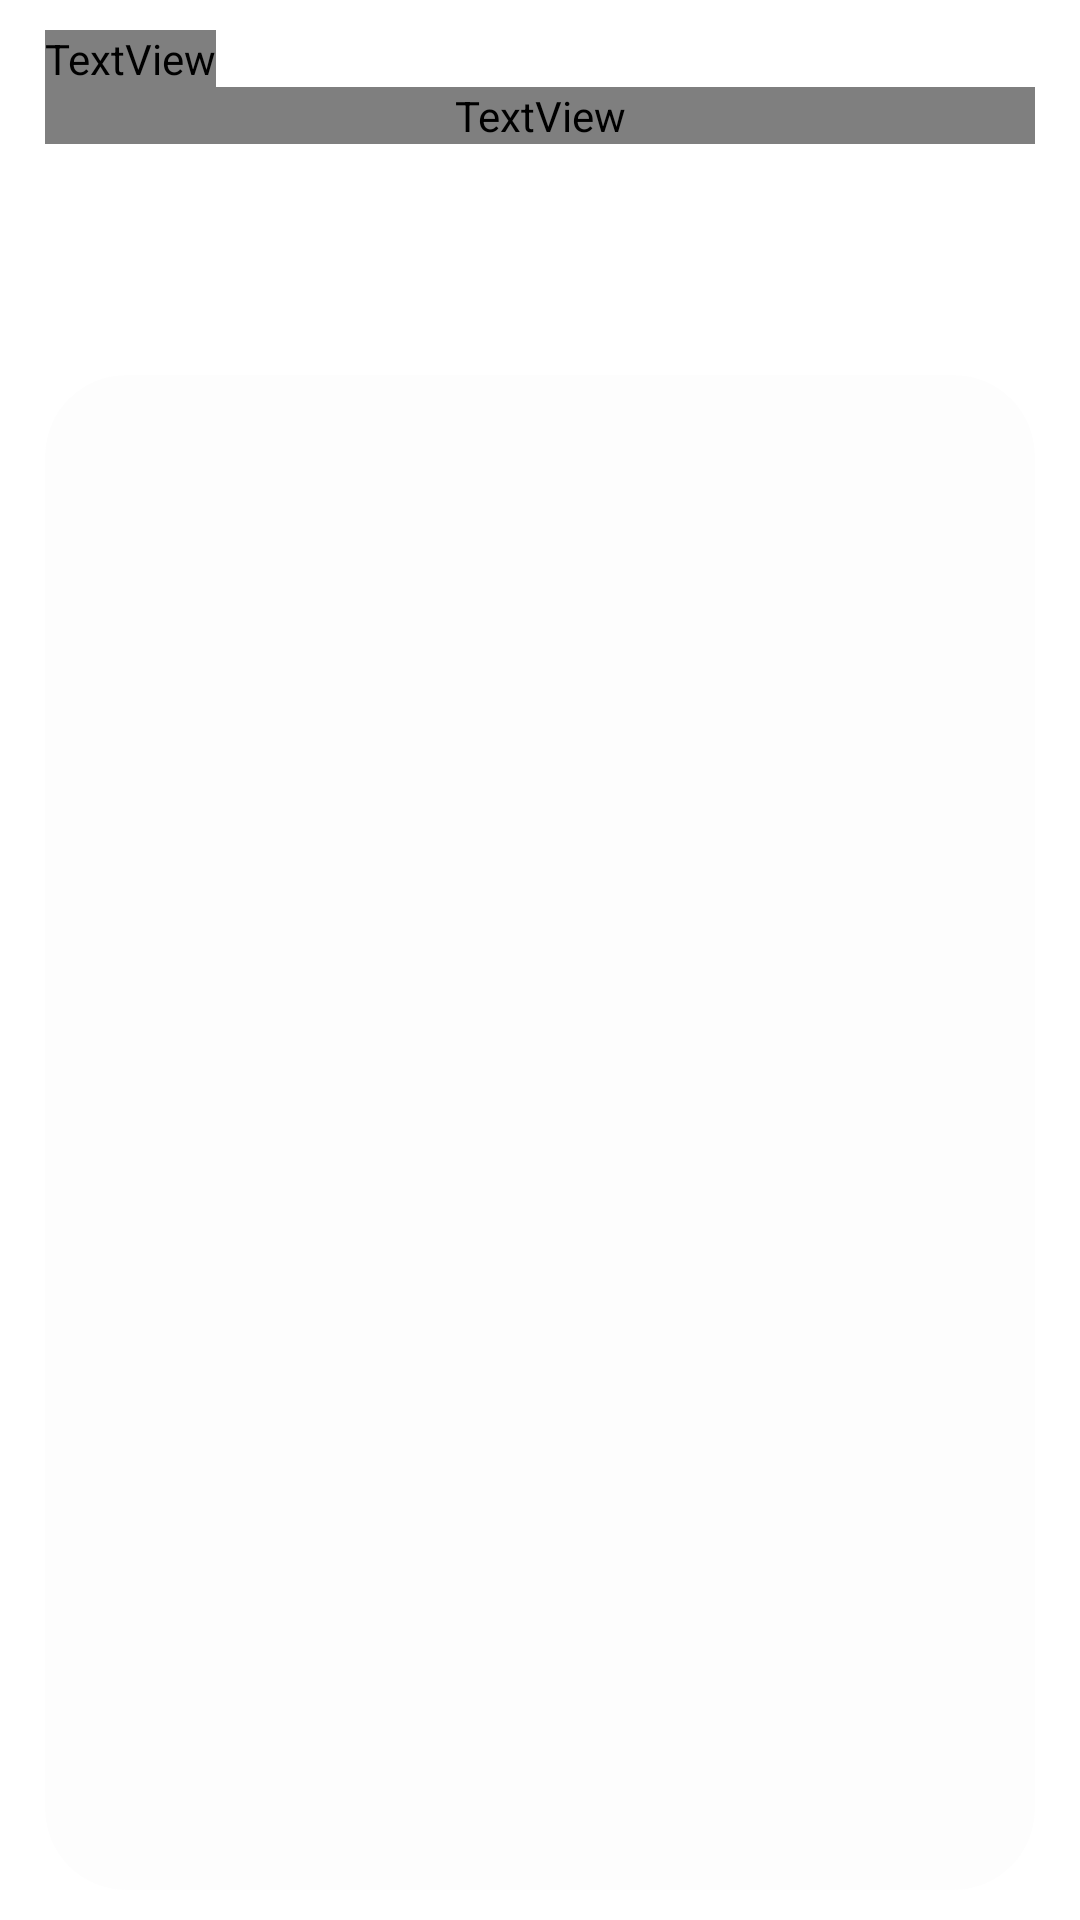

Layout XML and referenced resources for this Android screen:
<!-- AndroidManifest.xml: application theme Theme.SmartFit -->
<!-- res/layout/fragment_history.xml -->
<?xml version="1.0" encoding="utf-8"?>
<androidx.constraintlayout.widget.ConstraintLayout xmlns:android="http://schemas.android.com/apk/res/android"
    xmlns:app="http://schemas.android.com/apk/res-auto"
    xmlns:tools="http://schemas.android.com/tools"
    android:id="@+id/main"
    android:layout_width="match_parent"
    android:layout_height="match_parent"
    android:background="@android:color/transparent"
    android:fitsSystemWindows="true"
    tools:context=".view.history.HistoryFragment">

    <com.google.android.material.card.MaterialCardView
        android:id="@+id/container_history"
        android:layout_width="match_parent"
        android:layout_height="0dp"
        android:layout_marginStart="15dp"
        android:layout_marginTop="10dp"
        android:layout_marginEnd="15dp"
        android:layout_marginBottom="10dp"
        android:elevation="0dp"
        app:cardBackgroundColor="@color/semitransparentgrey"
        app:cardCornerRadius="27dp"
        app:cardElevation="0dp"
        app:layout_constraintBottom_toBottomOf="parent"
        app:layout_constraintEnd_toEndOf="parent"
        app:layout_constraintStart_toStartOf="parent"
        app:layout_constraintTop_toBottomOf="@+id/constraintLayout">

        <androidx.constraintlayout.widget.ConstraintLayout
            android:layout_width="match_parent"
            android:layout_height="match_parent">

            <androidx.cardview.widget.CardView
                android:layout_width="match_parent"
                android:layout_height="0dp"
                android:layout_marginStart="15dp"
                android:layout_marginTop="15dp"
                android:layout_marginEnd="15dp"
                android:layout_marginBottom="15dp"
                android:elevation="0dp"
                app:cardBackgroundColor="@android:color/transparent"
                app:cardCornerRadius="21dp"
                app:cardElevation="0dp"
                app:layout_constraintBottom_toBottomOf="parent"
                app:layout_constraintEnd_toEndOf="parent"
                app:layout_constraintStart_toStartOf="parent"
                app:layout_constraintTop_toTopOf="parent">

                <androidx.constraintlayout.widget.ConstraintLayout
                    android:layout_width="match_parent"
                    android:layout_height="match_parent">

                    <TextView
                        android:id="@+id/emptyView"
                        android:layout_width="match_parent"
                        android:layout_height="wrap_content"
                        android:layout_marginStart="8dp"
                        android:layout_marginEnd="8dp"
                        android:gravity="center"
                        android:text="@string/tv_empty_history"
                        android:textColor="@android:color/darker_gray"
                        android:textSize="18sp"
                        android:visibility="gone"
                        app:layout_constraintBottom_toBottomOf="@+id/historyRecyclerView"
                        app:layout_constraintEnd_toEndOf="parent"
                        app:layout_constraintStart_toStartOf="parent"
                        app:layout_constraintTop_toTopOf="parent" />

                    <androidx.recyclerview.widget.RecyclerView
                        android:id="@+id/historyRecyclerView"
                        android:layout_width="match_parent"
                        android:layout_height="match_parent"
                        app:layout_constraintBottom_toBottomOf="parent"
                        app:layout_constraintEnd_toEndOf="parent"
                        app:layout_constraintStart_toStartOf="parent"
                        app:layout_constraintTop_toTopOf="parent" />

                    <ProgressBar
                        android:id="@+id/progressBarHistory"
                        style="?android:attr/progressBarStyle"
                        android:layout_width="wrap_content"
                        android:layout_height="wrap_content"
                        android:indeterminateTint="@color/salmonpink"
                        android:visibility="gone"
                        app:layout_constraintBottom_toBottomOf="parent"
                        app:layout_constraintEnd_toEndOf="parent"
                        app:layout_constraintStart_toStartOf="parent"
                        app:layout_constraintTop_toTopOf="parent" />
                </androidx.constraintlayout.widget.ConstraintLayout>
            </androidx.cardview.widget.CardView>
        </androidx.constraintlayout.widget.ConstraintLayout>
    </com.google.android.material.card.MaterialCardView>

    <androidx.constraintlayout.widget.ConstraintLayout
        android:id="@+id/constraintLayout"
        android:layout_width="match_parent"
        android:layout_height="115dp"
        app:layout_constraintEnd_toEndOf="parent"
        app:layout_constraintStart_toStartOf="parent"
        app:layout_constraintTop_toTopOf="parent">

        <TextView
            android:id="@+id/tv_explanation_home"
            android:layout_width="0dp"
            android:layout_height="wrap_content"
            android:layout_marginStart="15dp"
            android:layout_marginEnd="15dp"
            android:fontFamily="@font/poppins_regular"
            android:text="@string/explanation_history_colors"
            android:textColor="@color/white"
            android:textSize="13sp"
            app:layout_constraintEnd_toEndOf="parent"
            app:layout_constraintStart_toStartOf="parent"
            app:layout_constraintTop_toBottomOf="@+id/tv_username" />

        <TextView
            android:id="@+id/tv_username"
            android:layout_width="wrap_content"
            android:layout_height="wrap_content"
            android:layout_marginStart="15dp"
            android:layout_marginTop="10dp"
            android:fontFamily="@font/poppins_bold"
            android:text="@string/title_history_page"
            android:textColor="@color/white"
            android:textSize="19sp"
            app:layout_constraintStart_toStartOf="parent"
            app:layout_constraintTop_toTopOf="parent" />

    </androidx.constraintlayout.widget.ConstraintLayout>
</androidx.constraintlayout.widget.ConstraintLayout>
<!-- resources referenced by this layout -->
<resources>
  <color name="salmonpink">#E97777</color>
  <color name="semitransparentgrey">#65FAFAFA</color>
  <color name="white">#FFFFFFFF</color>
  <string name="explanation_history_colors">Review your past outfit recommendations and explore the styles you\'ve saved. Keep track of your fashion journey effortlessly.</string>
  <string name="title_history_page">Your History</string>
  <string name="tv_empty_history">You have no history records yet. Scan to get started!</string>
  <style name="Theme.SmartFit" parent="Base.Theme.SmartFit" />
  <style name="Base.Theme.SmartFit" parent="Theme.MaterialComponents.DayNight.NoActionBar">
          
          
          <item name="android:statusBarColor">@android:color/transparent</item>
          <item name="android:navigationBarColor">@color/white3</item>
          <item name="android:windowLightStatusBar">true</item> 
      </style>
  <color name="white3">#F3F3F3</color>
</resources>
